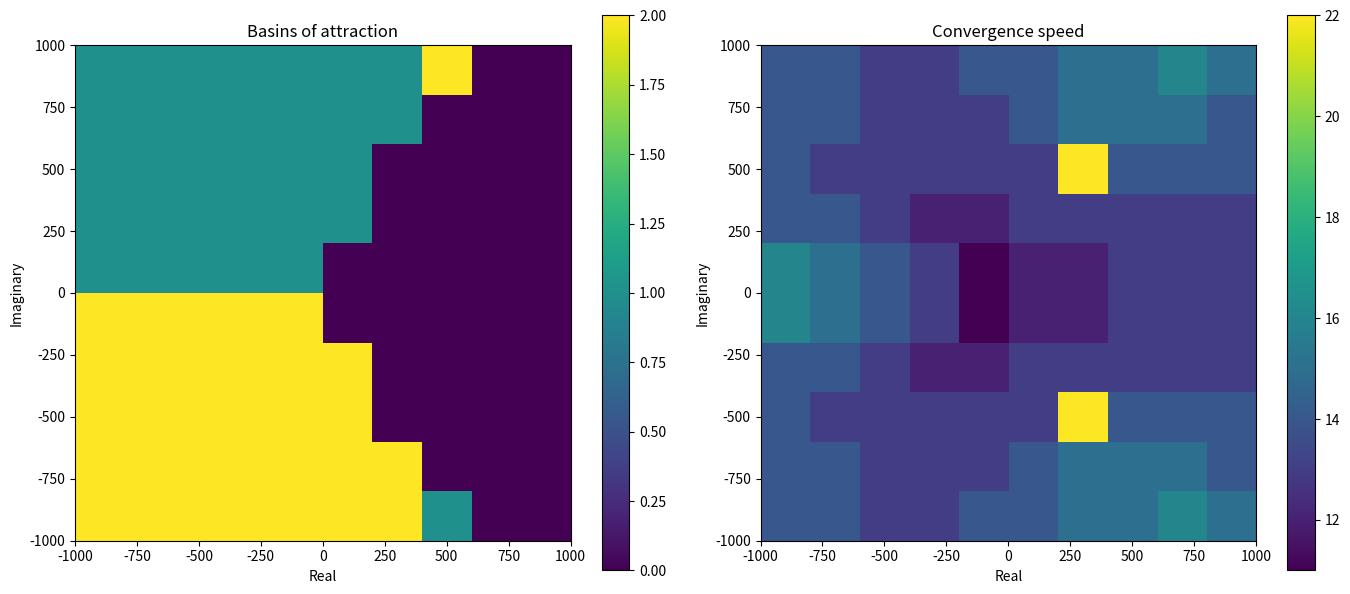

Write the Python code that produced this figure.
import numpy as np
import matplotlib.pyplot as plt


def halleys_roots_fractal(
    f,
    df,
    ddf,
    roots,
    width=10,
    height=10,
    xmin=-1.0,
    xmax=1.0,
    ymin=-1.0,
    ymax=1.0,
    max_iter=50,
):
    # create a grid of complex numbers
    x = np.linspace(xmin, xmax, width)
    y = np.linspace(ymin, ymax, height)
    X, Y = np.meshgrid(x, y)
    Z = X + 1j * Y

    # record which root a point converges to
    root_map = np.zeros((height, width), dtype=int)
    # record how many iterations it takes for a point to converge
    iter_map = np.zeros((height, width), dtype=int)

    for i in range(height):
        for j in range(width):
            z = Z[i, j]

            for iteration in range(max_iter):
                fz = f(z)
                dfz = df(z)
                ddfz = ddf(z)

                if abs(fz) < 1e-6:  # converged
                    distances = [abs(z - root) for root in roots]
                    root_idx = np.argmin(distances)
                    root_map[i, j] = root_idx
                    iter_map[i, j] = iteration
                    break

                denominator = 2 * dfz**2 - fz * ddfz
                if abs(denominator) < 1e-15:
                    print("Denominator approaching zero; breaking from loop")
                    break
                z = z - (2 * fz * dfz) / denominator

            else:  # for...else is legitimate Python; runs if a break statement isn't hit in the for loop
                # didn't converge
                root_map[i, j] = -1
                iter_map[i, j] = max_iter

    return root_map, iter_map, x, y


# f(z) = z^3 - 1
def f(z):
    return z**3 - 1


def df(z):
    return 3 * z**2


def ddf(z):
    return 6 * z


roots = [1, np.exp(2j * np.pi / 3), np.exp(4j * np.pi / 3)]


# an example with an alternate function; not called in the code below
# f(z) = z^3 - 0.1
def af(z):
    return z**3 - 0.1


# use alt_roots and af instead of roots and f to see the difference (it's not much different)
alt_roots = [
    0.1 ** (1.0 / 3),
    0.1 ** (1.0 / 3) * np.exp(2j * np.pi / 3),
    0.1 ** (1.0 / 3) * np.exp(4j * np.pi / 3),
]

root_map, iter_map, xs, ys = halleys_roots_fractal(
    af,
    df,
    ddf,
    alt_roots,
    xmin=-1000,
    xmax=1000,
    ymin=-1000,
    ymax=1000,
)

fig, (ax1, ax2) = plt.subplots(1, 2, figsize=(14, 6))

im1 = ax1.imshow(
    root_map, extent=(xs[0], xs[-1], ys[0], ys[-1]), cmap="viridis", origin="lower"
)
ax1.set_title("Basins of attraction")
ax1.set_xlabel("Real")
ax1.set_ylabel("Imaginary")
cbar1 = plt.colorbar(im1)  # could use cbar1.set_label("label")

im2 = ax2.imshow(
    iter_map, extent=(xs[0], xs[-1], ys[0], ys[-1]), cmap="viridis", origin="lower"
)
ax2.set_title("Convergence speed")
ax2.set_xlabel("Real")
ax2.set_ylabel("Imaginary")
cbar2 = plt.colorbar(im2)

plt.tight_layout()
plt.show()
